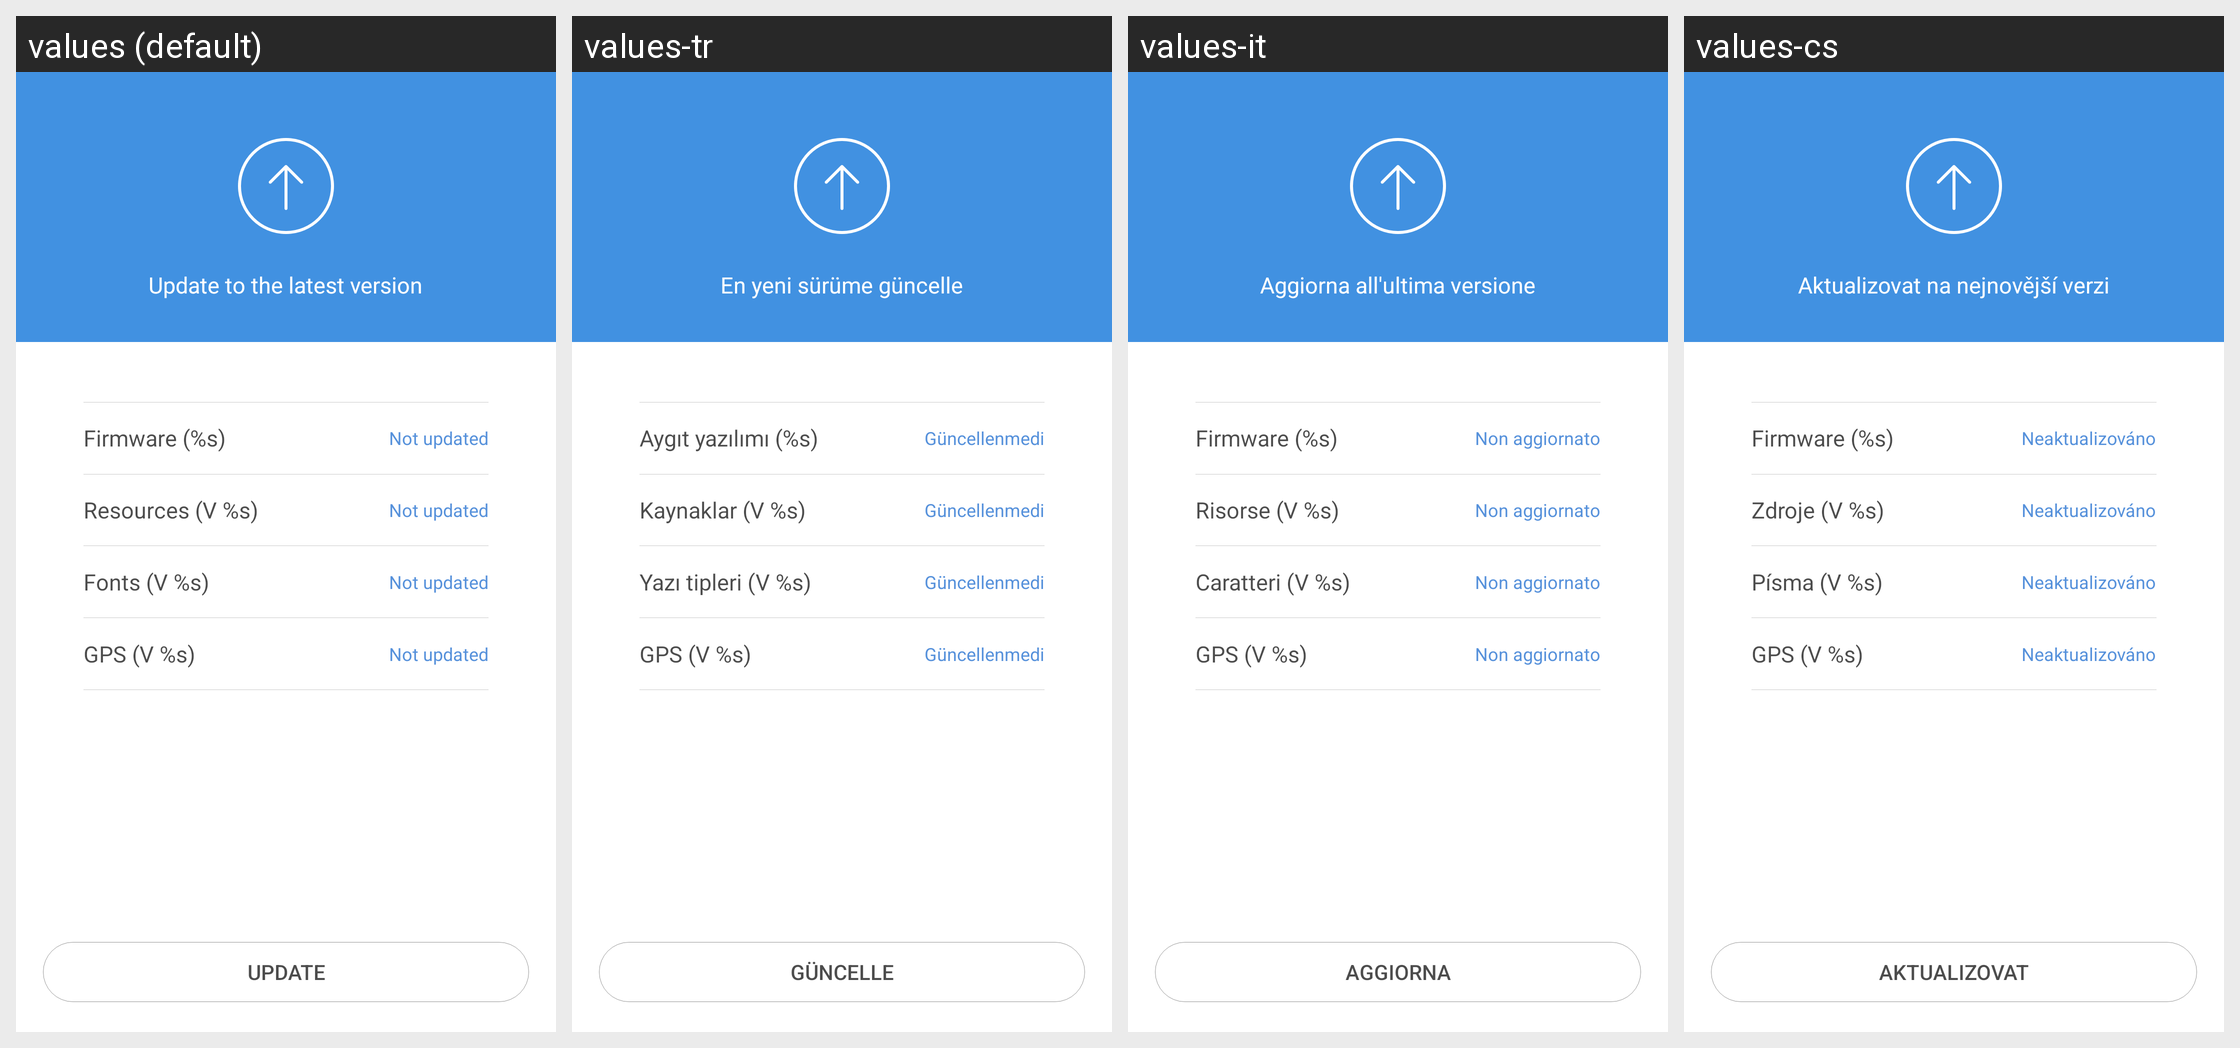

Strings drawn on this Android screen and how each of the app's shown locales translates them:
Android screen res/layout/activity_fw_info.xml rendered under 4 locales, left to right: values (default), values-tr, values-it, values-cs. Device: Nexus 5 (rendered at 1080×1920; each locale shown at half size, 540×960, under a caption strip naming it); theme FullScreenStyle.
Other locales in the repository, not shown: values-af, values-am, values-ar, values-az-rAZ, values-bn, values-ca, values-da, values-de, values-en-rAU, values-en-rGB, values-en-rIN, values-en-rSS, values-es, values-es-rES, values-es-rUS, values-et-rEE, values-eu-rES, values-fa, values-fa-rIR, values-fi, values-fr, values-fr-rCA, values-gl-rES, values-gu, values-gu-rIN, values-ha-rNG, values-hr, values-hu, values-hy-rAM, values-in, values-is-rIS, values-iw, values-iw-rIL, values-ja, values-ka-rGE, values-kk-rKZ, values-km-rKH, values-kn, values-ko, values-ky-rKG, values-lo-rLA, values-lt, values-lv, values-mk-rMK, values-ml, values-mn-rMN, values-mr, values-ms, values-ms-rMY, values-nb, values-ne-rIN, values-ne-rNP, values-nl, values-or-rIN, values-pa, values-pl, values-pt, values-pt-rBR, values-pt-rPT, values-ro, values-si-rLK, values-sk, values-sl, values-sq-rAL, values-sr, values-sv, values-sw, values-ta, values-te, values-tl, values-ur, values-ur-rIN, values-ur-rPK, values-uz-rUZ, values-vi, values-zh-rCN, values-zh-rHK, values-zh-rTW, values-zu.
Strings drawn on this screen, with the default value and each locale's value (text and hints the layout hard-codes, and strings that could not be matched under every locale, appear in the picture but are not listed):

mili_setting_fw_upgrade
  values: Update to the latest version
  values-tr: En yeni sürüme güncelle
  values-it: Aggiorna all'ultima versione
  values-cs: Aktualizovat na nejnovější verzi

mili_fw_info_fw
  values: Firmware (%s)
  values-tr: Aygıt yazılımı (%s)
  values-it: Firmware (%s)
  values-cs: Firmware (%s)

mili_fw_info_upgrad_not
  values: Not updated
  values-tr: Güncellenmedi
  values-it: Non aggiornato
  values-cs: Neaktualizováno

mili_fw_info_res
  values: Resources (V %s)
  values-tr: Kaynaklar (V %s)
  values-it: Risorse (V %s)
  values-cs: Zdroje (V %s)

mili_fw_info_font
  values: Fonts (V %s)
  values-tr: Yazı tipleri (V %s)
  values-it: Caratteri (V %s)
  values-cs: Písma (V %s)

mili_fw_info_gps
  values: GPS (V %s)
  values-tr: GPS (V %s)
  values-it: GPS (V %s)
  values-cs: GPS (V %s)

update_now
  values: Update
  values-tr: Güncelle
  values-it: Aggiorna
  values-cs: Aktualizovat
